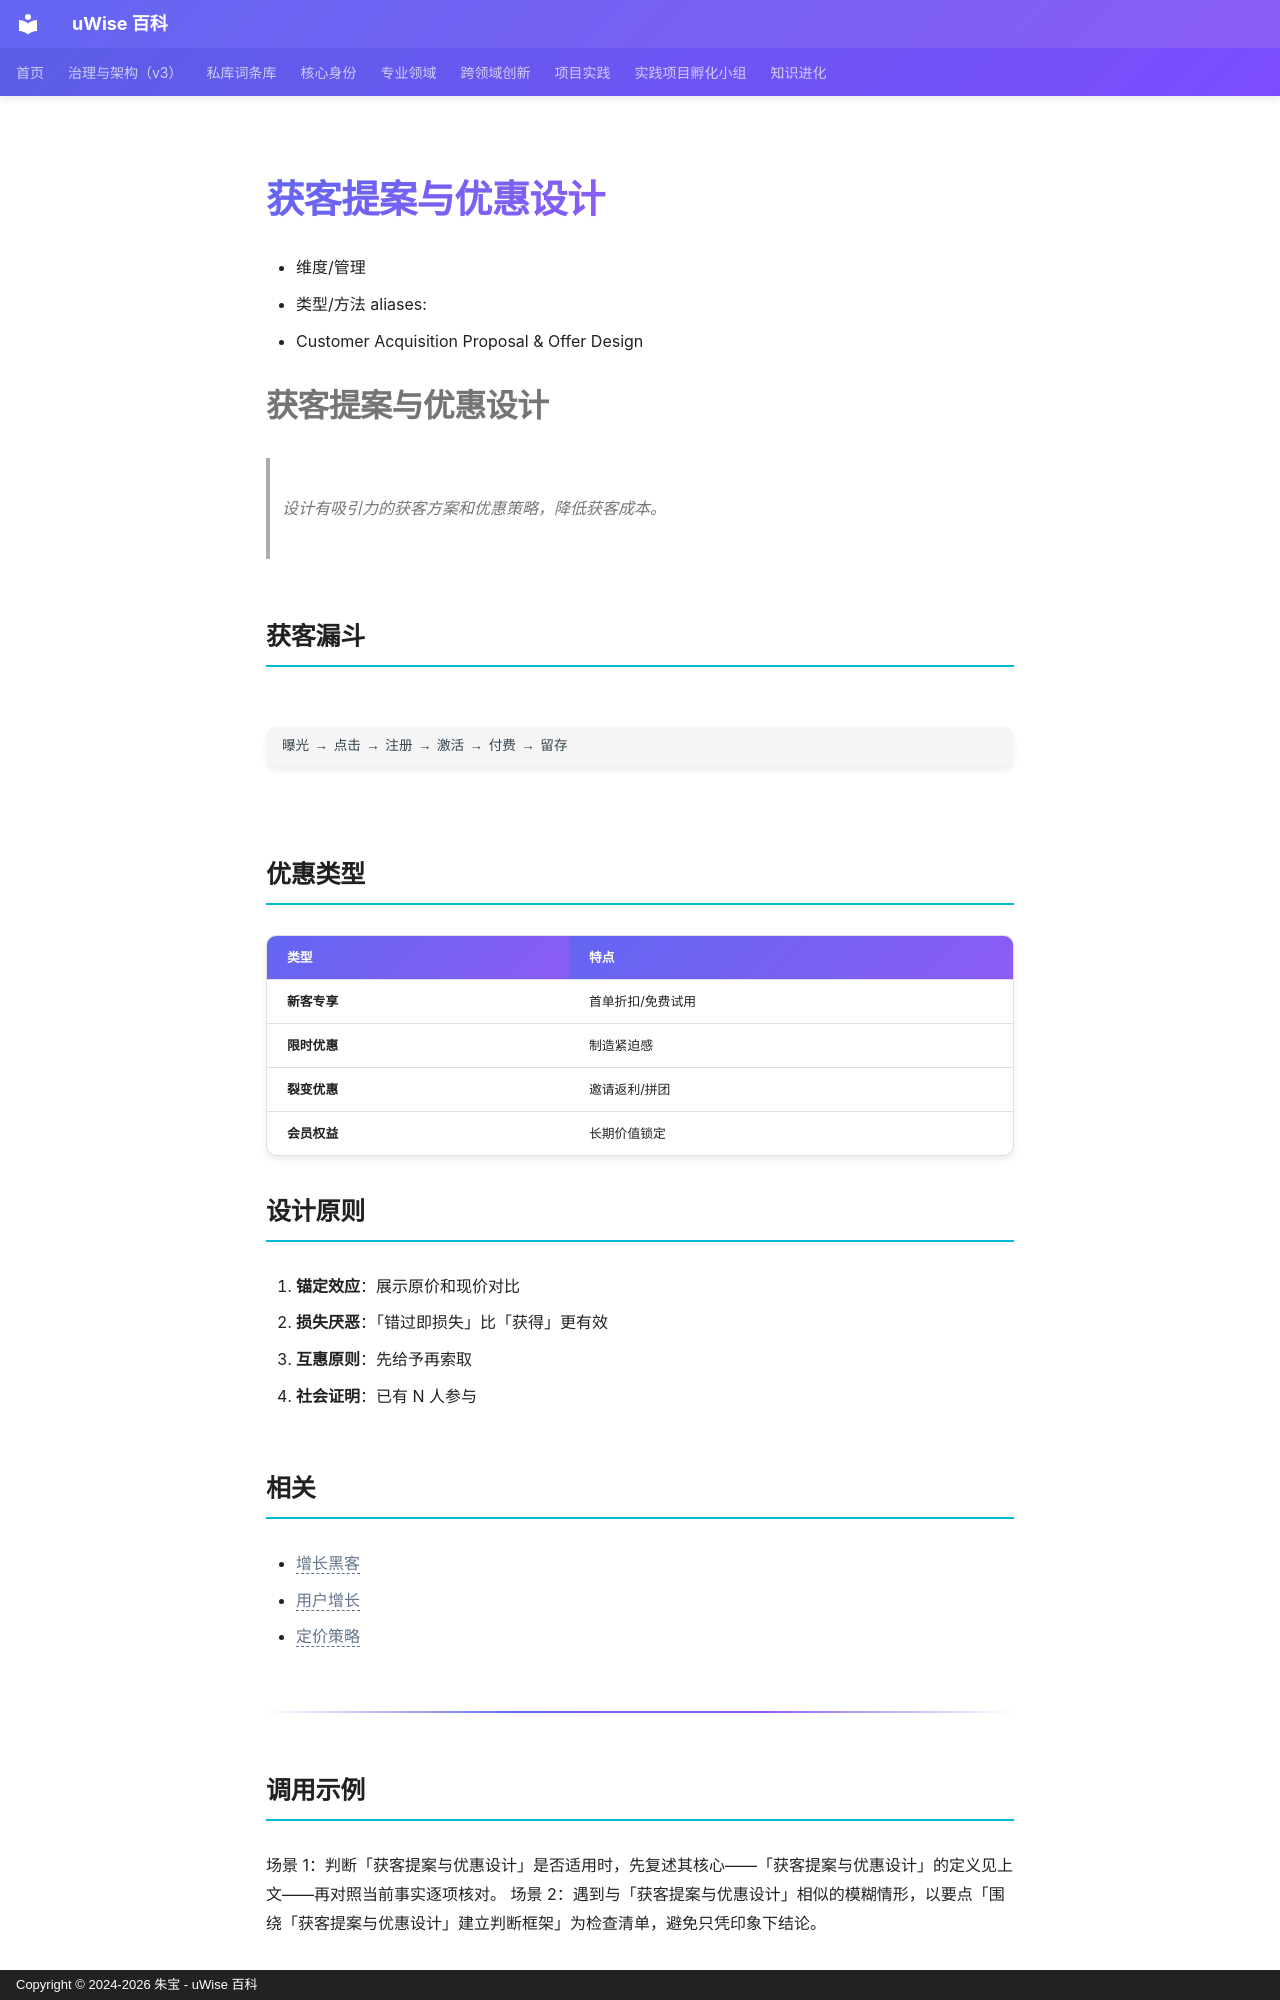

repository: zhubao315/uWise · page: vault-encyclopedia/md-cc269c8b/index.html · generator: mkdocs · copyright: Copyright © 2024-2026 朱宝 - uWise 百科

---
title: "获客提案与优惠设计"
description: "- Customer Acquisition Proposal & Offer Design"
---

# 获客提案与优惠设计

- 维度/管理
- 类型/方法
aliases:
- Customer Acquisition Proposal & Offer Design


# 获客提案与优惠设计

> 设计有吸引力的获客方案和优惠策略，降低获客成本。

## 获客漏斗

```
曝光 → 点击 → 注册 → 激活 → 付费 → 留存
```

## 优惠类型

| 类型 | 特点 |
|------|------|
| **新客专享** | 首单折扣/免费试用 |
| **限时优惠** | 制造紧迫感 |
| **裂变优惠** | 邀请返利/拼团 |
| **会员权益** | 长期价值锁定 |

## 设计原则

1. **锚定效应**：展示原价和现价对比
2. **损失厌恶**：「错过即损失」比「获得」更有效
3. **互惠原则**：先给予再索取
4. **社会证明**：已有 N 人参与

## 相关

- <span class="uw-unresolved" data-target="增长黑客" title="未解析的双链目标：增长黑客">增长黑客</span>
- <span class="uw-unresolved" data-target="用户增长" title="未解析的双链目标：用户增长">用户增长</span>
- <span class="uw-unresolved" data-target="定价策略" title="未解析的双链目标：定价策略">定价策略</span>

---

## 调用示例

场景 1：判断「获客提案与优惠设计」是否适用时，先复述其核心——「获客提案与优惠设计」的定义见上文——再对照当前事实逐项核对。
场景 2：遇到与「获客提案与优惠设计」相似的模糊情形，以要点「围绕「获客提案与优惠设计」建立判断框架」为检查清单，避免只凭印象下结论。
